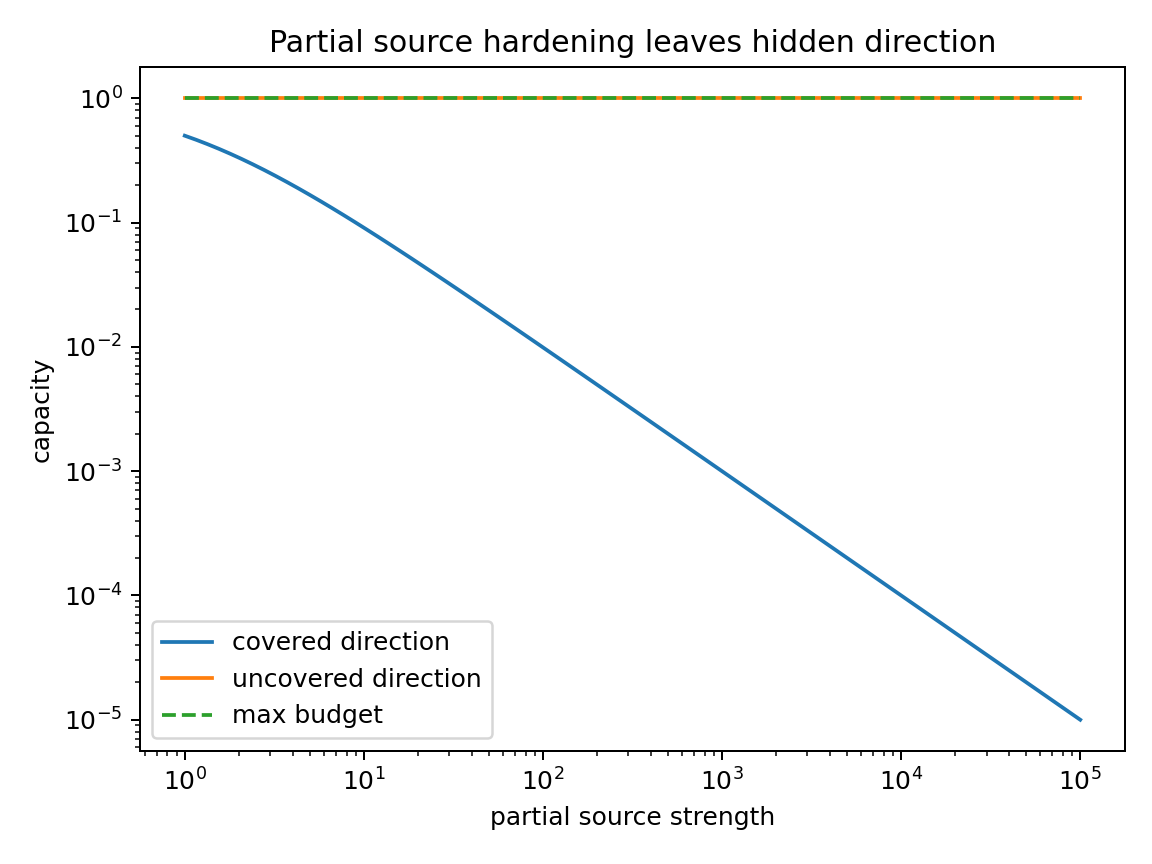

The table this chart was drawn from, first rows:
lambda, covered_direction_capacity, uncovered_direction_capacity, max_budget
1.0, 0.5, 1.0, 1.0
1.157, 0.4636, 1.0, 1.0
1.338, 0.4276, 1.0, 1.0
1.548, 0.3924, 1.0, 1.0
1.791, 0.3583, 1.0, 1.0
2.072, 0.3255, 1.0, 1.0
2.397, 0.2943, 1.0, 1.0
2.774, 0.265, 1.0, 1.0
3.209, 0.2376, 1.0, 1.0
3.712, 0.2122, 1.0, 1.0
4.294, 0.1889, 1.0, 1.0
4.968, 0.1676, 1.0, 1.0
5.748, 0.1482, 1.0, 1.0
6.649, 0.1307, 1.0, 1.0
7.693, 0.115, 1.0, 1.0
8.9, 0.101, 1.0, 1.0
10.3, 0.08853, 1.0, 1.0
11.91, 0.07745, 1.0, 1.0
13.78, 0.06766, 1.0, 1.0
15.94, 0.05903, 1.0, 1.0
18.44, 0.05143, 1.0, 1.0
21.34, 0.04477, 1.0, 1.0
24.68, 0.03894, 1.0, 1.0
28.56, 0.03383, 1.0, 1.0
33.04, 0.02938, 1.0, 1.0
38.22, 0.0255, 1.0, 1.0
44.21, 0.02212, 1.0, 1.0
51.15, 0.01917, 1.0, 1.0
59.18, 0.01662, 1.0, 1.0
68.46, 0.0144, 1.0, 1.0
79.2, 0.01247, 1.0, 1.0
91.63, 0.0108, 1.0, 1.0
106, 0.009346, 1.0, 1.0
122.6, 0.008088, 1.0, 1.0
141.9, 0.006999, 1.0, 1.0
164.1, 0.006056, 1.0, 1.0
189.9, 0.005239, 1.0, 1.0
219.7, 0.004532, 1.0, 1.0
254.1, 0.00392, 1.0, 1.0
294, 0.00339, 1.0, 1.0
340.1, 0.002931, 1.0, 1.0
393.5, 0.002535, 1.0, 1.0
455.2, 0.002192, 1.0, 1.0
526.6, 0.001895, 1.0, 1.0
609.3, 0.001639, 1.0, 1.0
704.9, 0.001417, 1.0, 1.0
815.4, 0.001225, 1.0, 1.0
943.4, 0.001059, 1.0, 1.0
1091, 0.0009154, 1.0, 1.0
1263, 0.0007914, 1.0, 1.0
1461, 0.0006841, 1.0, 1.0
1690, 0.0005914, 1.0, 1.0
1955, 0.0005113, 1.0, 1.0
2262, 0.000442, 1.0, 1.0
2617, 0.000382, 1.0, 1.0
3027, 0.0003303, 1.0, 1.0
3502, 0.0002855, 1.0, 1.0
4051, 0.0002468, 1.0, 1.0
4687, 0.0002133, 1.0, 1.0
5422, 0.0001844, 1.0, 1.0
... 20 more rows
